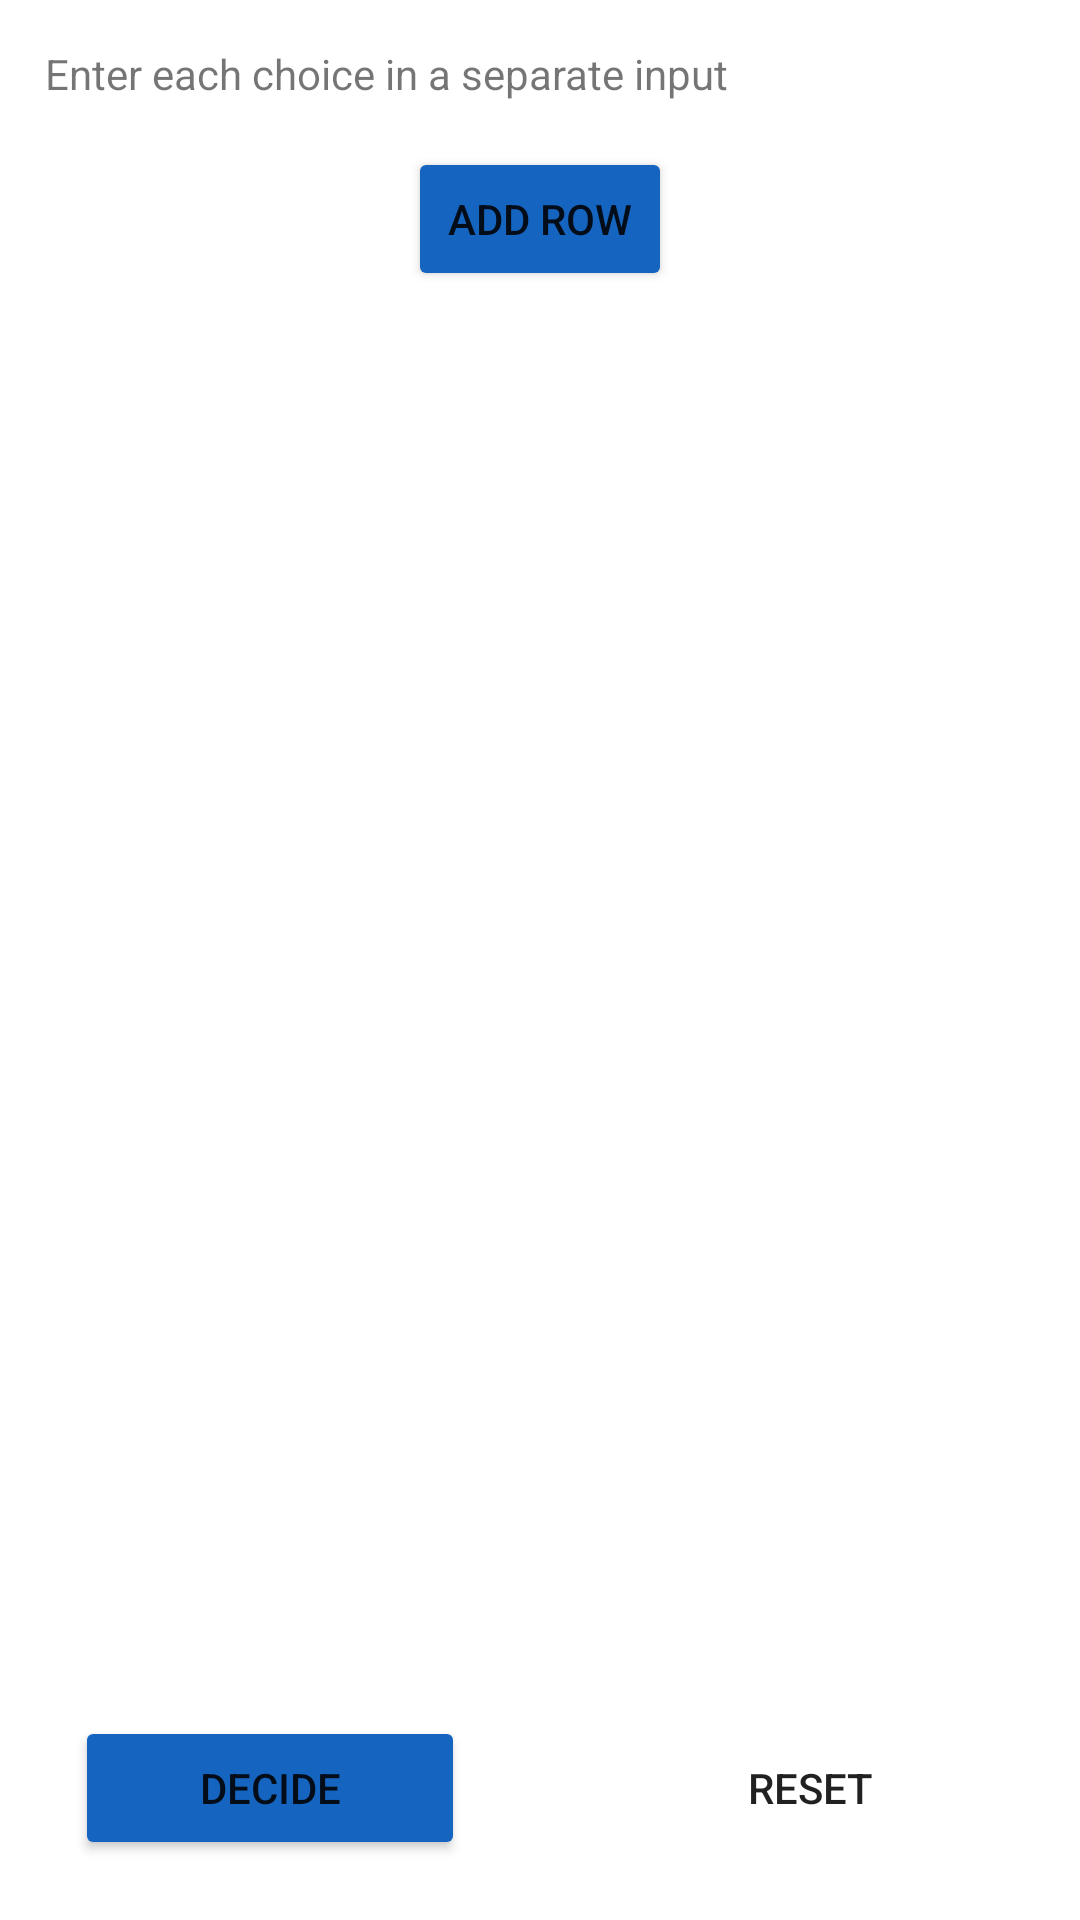

Reconstruct the res/layout file that produces this screen, plus the resources it refers to.
<!-- AndroidManifest.xml: application theme AppTheme -->
<!-- res/layout/fragment_choice.xml -->
<?xml version="1.0" encoding="utf-8"?>
<LinearLayout xmlns:android="http://schemas.android.com/apk/res/android"
    xmlns:app="http://schemas.android.com/apk/res-auto"
    xmlns:tools="http://schemas.android.com/tools"
    android:id="@+id/choice_container"
    android:layout_width="match_parent"
    android:layout_height="match_parent"
    android:orientation="vertical"
    tools:context=".ui.fragments.ChoiceFragment">

    <TextView
        android:id="@+id/choice_result_textview"
        android:layout_width="match_parent"
        android:layout_height="wrap_content"
        android:layout_weight="0"
        android:visibility="gone"
        android:gravity="center"
        android:layout_margin="10dp"
        android:textColor="@color/colorPrimary"
        android:textSize="72sp" />

    <TextView
        android:id="@+id/choice_help_textview"
        android:layout_width="match_parent"
        android:layout_height="wrap_content"
        android:layout_margin="15dp"
        android:text="@string/choice_help_text" />

    <ScrollView
        android:layout_width="match_parent"
        android:layout_height="0dp"
        android:layout_marginLeft="5dp"
        android:layout_marginRight="5dp"
        android:layout_weight="1" >

        <LinearLayout
            android:id="@+id/choice_list_container"
            android:layout_width="match_parent"
            android:layout_height="wrap_content"
            android:orientation="vertical" >

            <Button
                android:id="@+id/choice_add_button"
                android:layout_width="wrap_content"
                android:layout_height="wrap_content"
                android:layout_gravity="center_horizontal"
                android:text="@string/choice_add_button" />
        </LinearLayout>

    </ScrollView>

    <LinearLayout
        android:layout_width="match_parent"
        android:layout_height="wrap_content"
        android:layout_marginBottom="20dp"
        android:orientation="horizontal">

        <Button
            android:id="@+id/choice_decide_button"
            android:layout_width="0dp"
            android:layout_height="wrap_content"
            android:layout_marginLeft="25dp"
            android:layout_marginRight="25dp"
            android:layout_weight="1"
            android:text="@string/choice_decide_button" />

        <Button
            android:id="@+id/choice_reset_button"
            android:layout_width="0dp"
            android:layout_height="wrap_content"
            android:layout_marginLeft="25dp"
            android:layout_marginRight="25dp"
            android:layout_weight="1"
            style="?android:attr/borderlessButtonStyle"
            android:text="@string/choice_reset_button" />
    </LinearLayout>

</LinearLayout>
<!-- resources referenced by this layout -->
<resources>
  <color name="colorPrimary">#1565c0</color>
  <string name="choice_add_button">Add Row</string>
  <string name="choice_decide_button">Decide</string>
  <string name="choice_help_text">Enter each choice in a separate input</string>
  <string name="choice_reset_button">Reset</string>
  <style name="AppTheme" parent="Theme.MaterialComponents.Light.DarkActionBar">
          
          <item name="colorPrimary">@color/colorPrimary</item>
          <item name="colorPrimaryDark">@color/colorPrimaryDark</item>
          <item name="colorAccent">@color/colorPrimary</item>
          <item name="colorButtonNormal">@color/colorPrimary</item>
      </style>
  <color name="colorPrimaryDark">#003c8f</color>
</resources>
